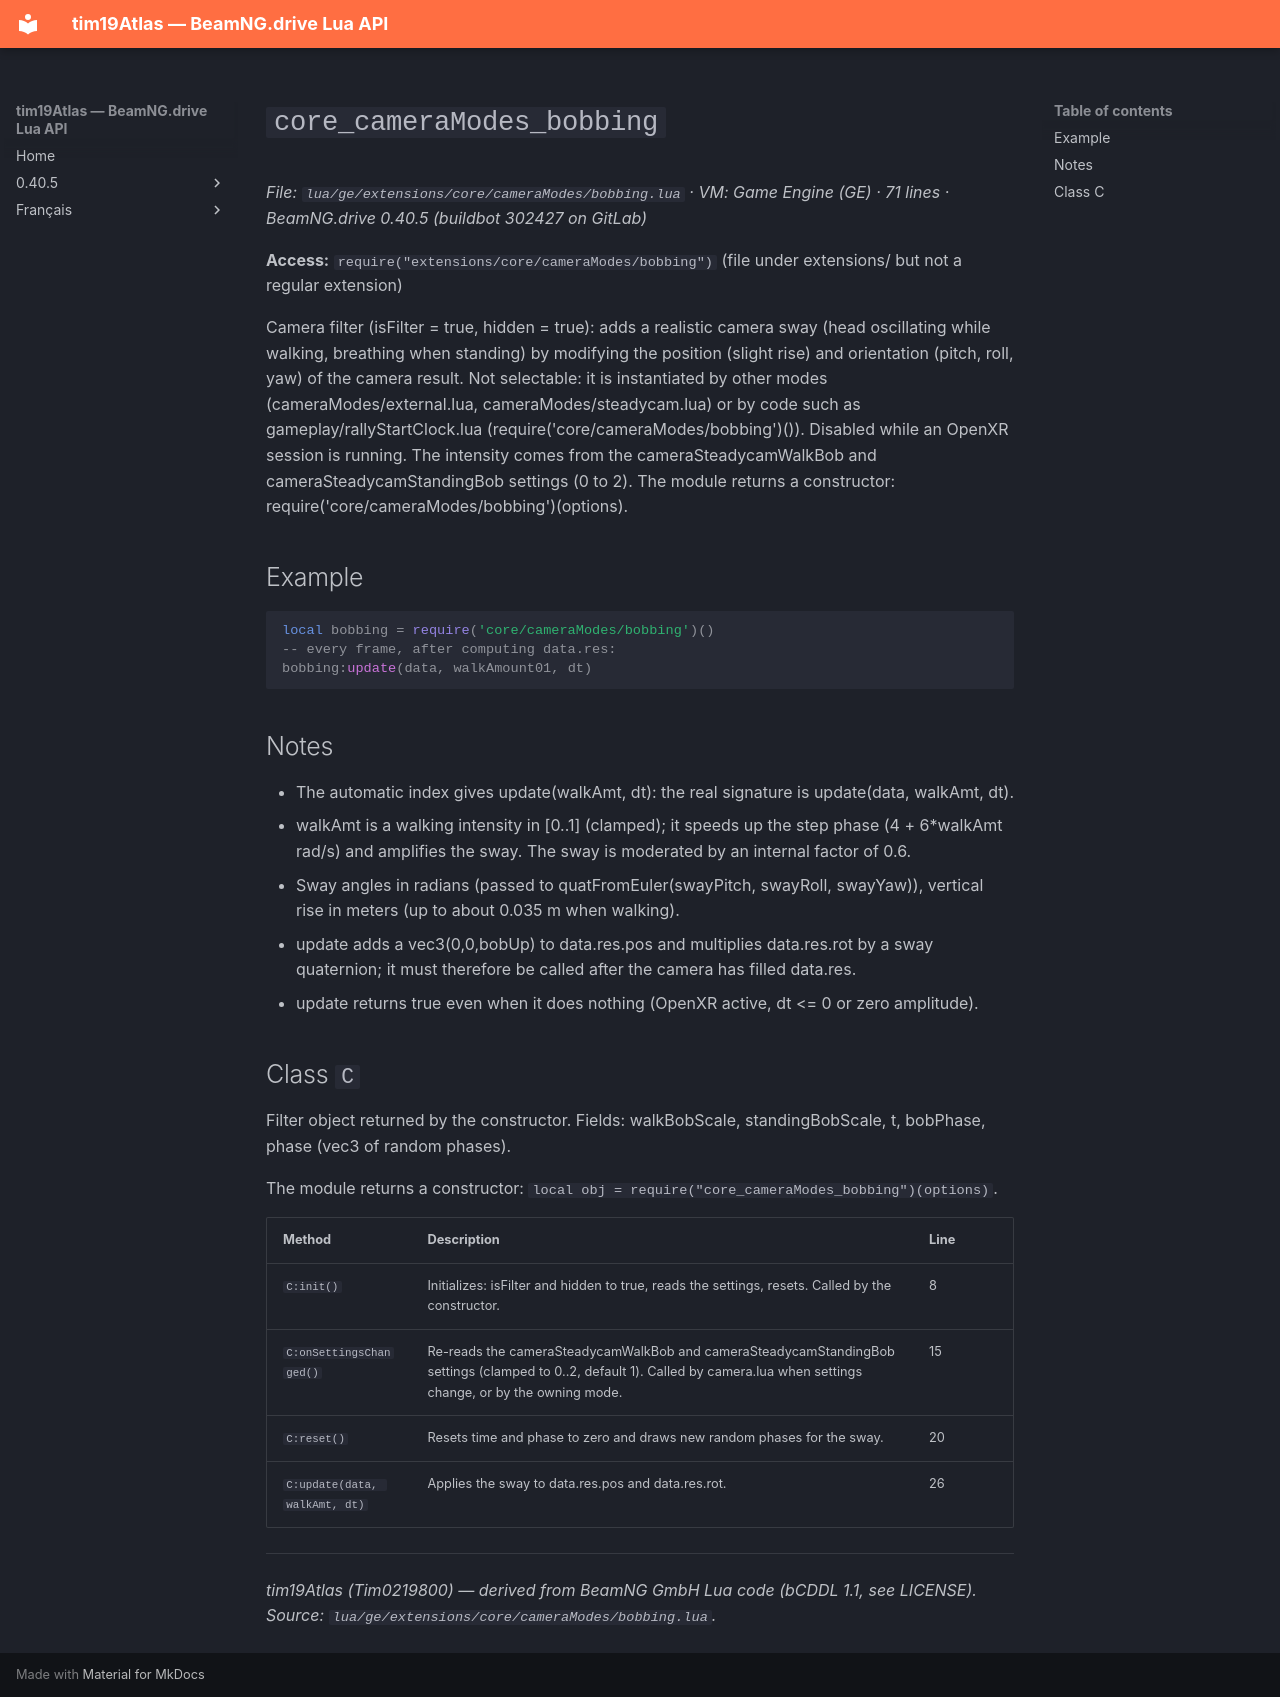

repository: Tim0219800/beamng-lua-atlas · page: 0.40.5/ge/extensions/core/cameraModes/bobbing.html · generator: mkdocs

# `core_cameraModes_bobbing`

*File: `lua/ge/extensions/core/cameraModes/bobbing.lua` · VM: Game Engine (GE) · 71 lines · BeamNG.drive 0.40.5 (buildbot 302427 on GitLab)*

**Access:** `require("extensions/core/cameraModes/bobbing")` (file under extensions/ but not a regular extension)

Camera filter (isFilter = true, hidden = true): adds a realistic camera sway (head oscillating while walking, breathing when standing) by modifying the position (slight rise) and orientation (pitch, roll, yaw) of the camera result. Not selectable: it is instantiated by other modes (cameraModes/external.lua, cameraModes/steadycam.lua) or by code such as gameplay/rallyStartClock.lua (require('core/cameraModes/bobbing')()). Disabled while an OpenXR session is running. The intensity comes from the cameraSteadycamWalkBob and cameraSteadycamStandingBob settings (0 to 2). The module returns a constructor: require('core/cameraModes/bobbing')(options).

## Example

```lua
local bobbing = require('core/cameraModes/bobbing')()
-- every frame, after computing data.res:
bobbing:update(data, walkAmount01, dt)
```

## Notes

- The automatic index gives update(walkAmt, dt): the real signature is update(data, walkAmt, dt).
- walkAmt is a walking intensity in [0..1] (clamped); it speeds up the step phase (4 + 6*walkAmt rad/s) and amplifies the sway. The sway is moderated by an internal factor of 0.6.
- Sway angles in radians (passed to quatFromEuler(swayPitch, swayRoll, swayYaw)), vertical rise in meters (up to about 0.035 m when walking).
- update adds a vec3(0,0,bobUp) to data.res.pos and multiplies data.res.rot by a sway quaternion; it must therefore be called after the camera has filled data.res.
- update returns true even when it does nothing (OpenXR active, dt <= 0 or zero amplitude).

## Class `C`

Filter object returned by the constructor. Fields: walkBobScale, standingBobScale, t, bobPhase, phase (vec3 of random phases).

The module returns a constructor: `local obj = require("core_cameraModes_bobbing")(options)`.

| Method | Description | Line |
|---|---|---|
| `C:init()` | Initializes: isFilter and hidden to true, reads the settings, resets. Called by the constructor. | 8 |
| `C:onSettingsChanged()` | Re-reads the cameraSteadycamWalkBob and cameraSteadycamStandingBob settings (clamped to 0..2, default 1). Called by camera.lua when settings change, or by the owning mode. | 15 |
| `C:reset()` | Resets time and phase to zero and draws new random phases for the sway. | 20 |
| `C:update(data, walkAmt, dt)` | Applies the sway to data.res.pos and data.res.rot. | 26 |

---
*tim19Atlas (Tim0219800) — derived from BeamNG GmbH Lua code (bCDDL 1.1, see LICENSE). Source: `lua/ge/extensions/core/cameraModes/bobbing.lua`.*
